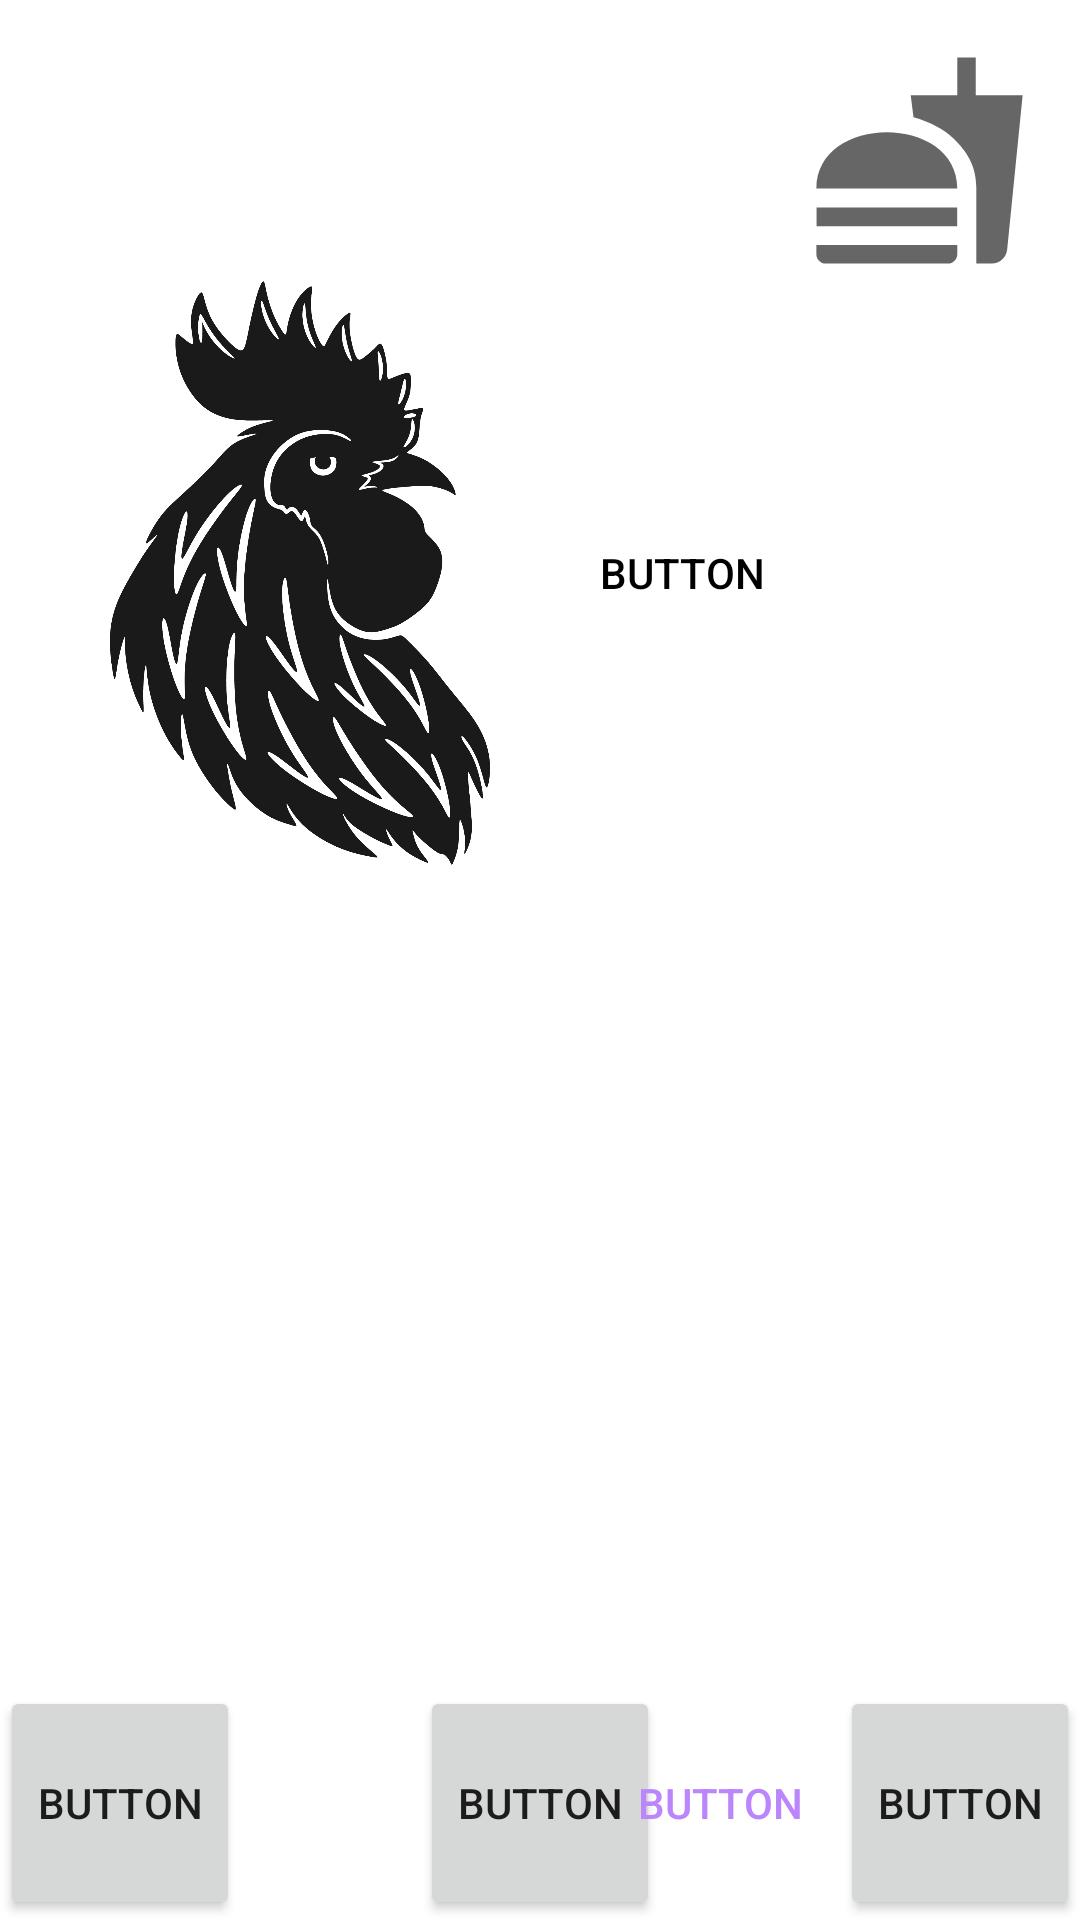

The Android layout XML behind this screen, and the referenced resources:
<!-- AndroidManifest.xml: application theme Theme.AppKotlin -->
<!-- res/layout/activity_home.xml -->
<?xml version="1.0" encoding="utf-8"?>
<androidx.constraintlayout.widget.ConstraintLayout xmlns:android="http://schemas.android.com/apk/res/android"
    xmlns:app="http://schemas.android.com/apk/res-auto"
    xmlns:tools="http://schemas.android.com/tools"
    android:layout_width="match_parent"
    android:layout_height="match_parent"
    tools:context=".Home">



    <Button
        android:id="@+id/button5"
        android:layout_width="80dp"
        android:layout_height="78dp"
        android:background="#00BB86FC"
        app:icon="@android:drawable/ic_menu_search"
        app:iconTint="@color/black"
        app:layout_constraintBottom_toBottomOf="parent"
        app:layout_constraintStart_toEndOf="@+id/button" />

    <Button
        android:id="@+id/button2"
        android:layout_width="80dp"
        android:layout_height="78dp"
        android:text="Button"
        app:layout_constraintBottom_toBottomOf="parent"
        app:layout_constraintEnd_toStartOf="@+id/button3"
        app:layout_constraintStart_toEndOf="@+id/button5" />

    <Button
        android:id="@+id/button3"
        android:layout_width="80dp"
        android:layout_height="78dp"
        android:text="Button"
        android:background="#00BB86FC"
        android:textColor="@color/purple_200"
        app:layout_constraintBottom_toBottomOf="parent"
        app:layout_constraintEnd_toStartOf="@+id/button4" />

    <Button
        android:id="@+id/button4"
        android:layout_width="80dp"
        android:layout_height="78dp"
        android:text="Button"
        app:layout_constraintBottom_toBottomOf="parent"
        app:layout_constraintEnd_toEndOf="parent" />

    <ImageView
        android:id="@+id/imageView"
        android:layout_width="75dp"
        android:layout_height="75dp"
        android:layout_marginTop="16dp"
        android:layout_marginEnd="16dp"
        app:layout_constraintEnd_toEndOf="parent"
        app:layout_constraintTop_toTopOf="parent"
        app:srcCompat="@drawable/ic_baseline_fastfood_24" />

    <Button
        android:id="@+id/button"
        android:layout_width="80dp"
        android:layout_height="78dp"
        android:text="Button"
        app:layout_constraintBottom_toBottomOf="parent"
        app:layout_constraintStart_toStartOf="parent" />

    <Button
        android:id="@+id/buttonArticle"
        android:layout_width="fill_parent"
        android:layout_height="wrap_content"
        android:background="#00BB86FC"
        android:drawableLeft="@drawable/ic_rooster_head"
        android:gravity="left|center_vertical"
        android:text="Button"
        android:textColor="@color/black"
        app:layout_constraintEnd_toEndOf="parent"
        app:layout_constraintHorizontal_bias="0.0"
        app:layout_constraintStart_toStartOf="parent"
        app:layout_constraintTop_toBottomOf="@+id/imageView"
        android:onClick=""/>

</androidx.constraintlayout.widget.ConstraintLayout>
<!-- resources referenced by this layout -->
<resources>
  <!-- drawable ic_baseline_fastfood_24 (drawable) -->
  <vector android:height="10dp" android:tint="?attr/colorControlNormal"
      android:viewportHeight="24" android:viewportWidth="24"
      android:width="10dp" xmlns:android="http://schemas.android.com/apk/res/android">
      <path android:fillColor="@android:color/white" android:pathData="M18.06,22.99h1.66c0.84,0 1.53,-0.64 1.63,-1.46L23,5.05h-5L18,1h-1.97v4.05h-4.97l0.3,2.34c1.71,0.47 3.31,1.32 4.27,2.26 1.44,1.42 2.43,2.89 2.43,5.29v8.05zM1,21.99L1,21h15.03v0.99c0,0.55 -0.45,1 -1.01,1L2.01,22.99c-0.56,0 -1.01,-0.45 -1.01,-1zM16.03,14.99c0,-8 -15.03,-8 -15.03,0h15.03zM1.02,17h15v2h-15z"/>
  </vector>
  <!-- drawable ic_rooster_head: vector/xml drawable (drawable, 18946 chars, omitted) -->
  <style name="Theme.AppKotlin" parent="Theme.MaterialComponents.DayNight.DarkActionBar">
          
          <item name="colorPrimary">@color/purple_500</item>
          <item name="colorPrimaryVariant">@color/purple_700</item>
          <item name="colorOnPrimary">@color/white</item>
          
          <item name="colorSecondary">@color/teal_200</item>
          <item name="colorSecondaryVariant">@color/teal_700</item>
          <item name="colorOnSecondary">@color/black</item>
          
          <item name="android:statusBarColor" tools:targetApi="l">?attr/colorPrimaryVariant</item>
          
      </style>
  <!-- not gathered from this repository: default colours our renderer supplied (Android Studio template values) -->
  <color name="purple_200">#FFBB86FC</color>
  <color name="purple_500">#FF6200EE</color>
  <color name="purple_700">#FF3700B3</color>
  <color name="teal_200">#FF03DAC5</color>
  <color name="teal_700">#FF018786</color>
  <color name="black">#FF000000</color>
  <color name="white">#FFFFFFFF</color>
</resources>
